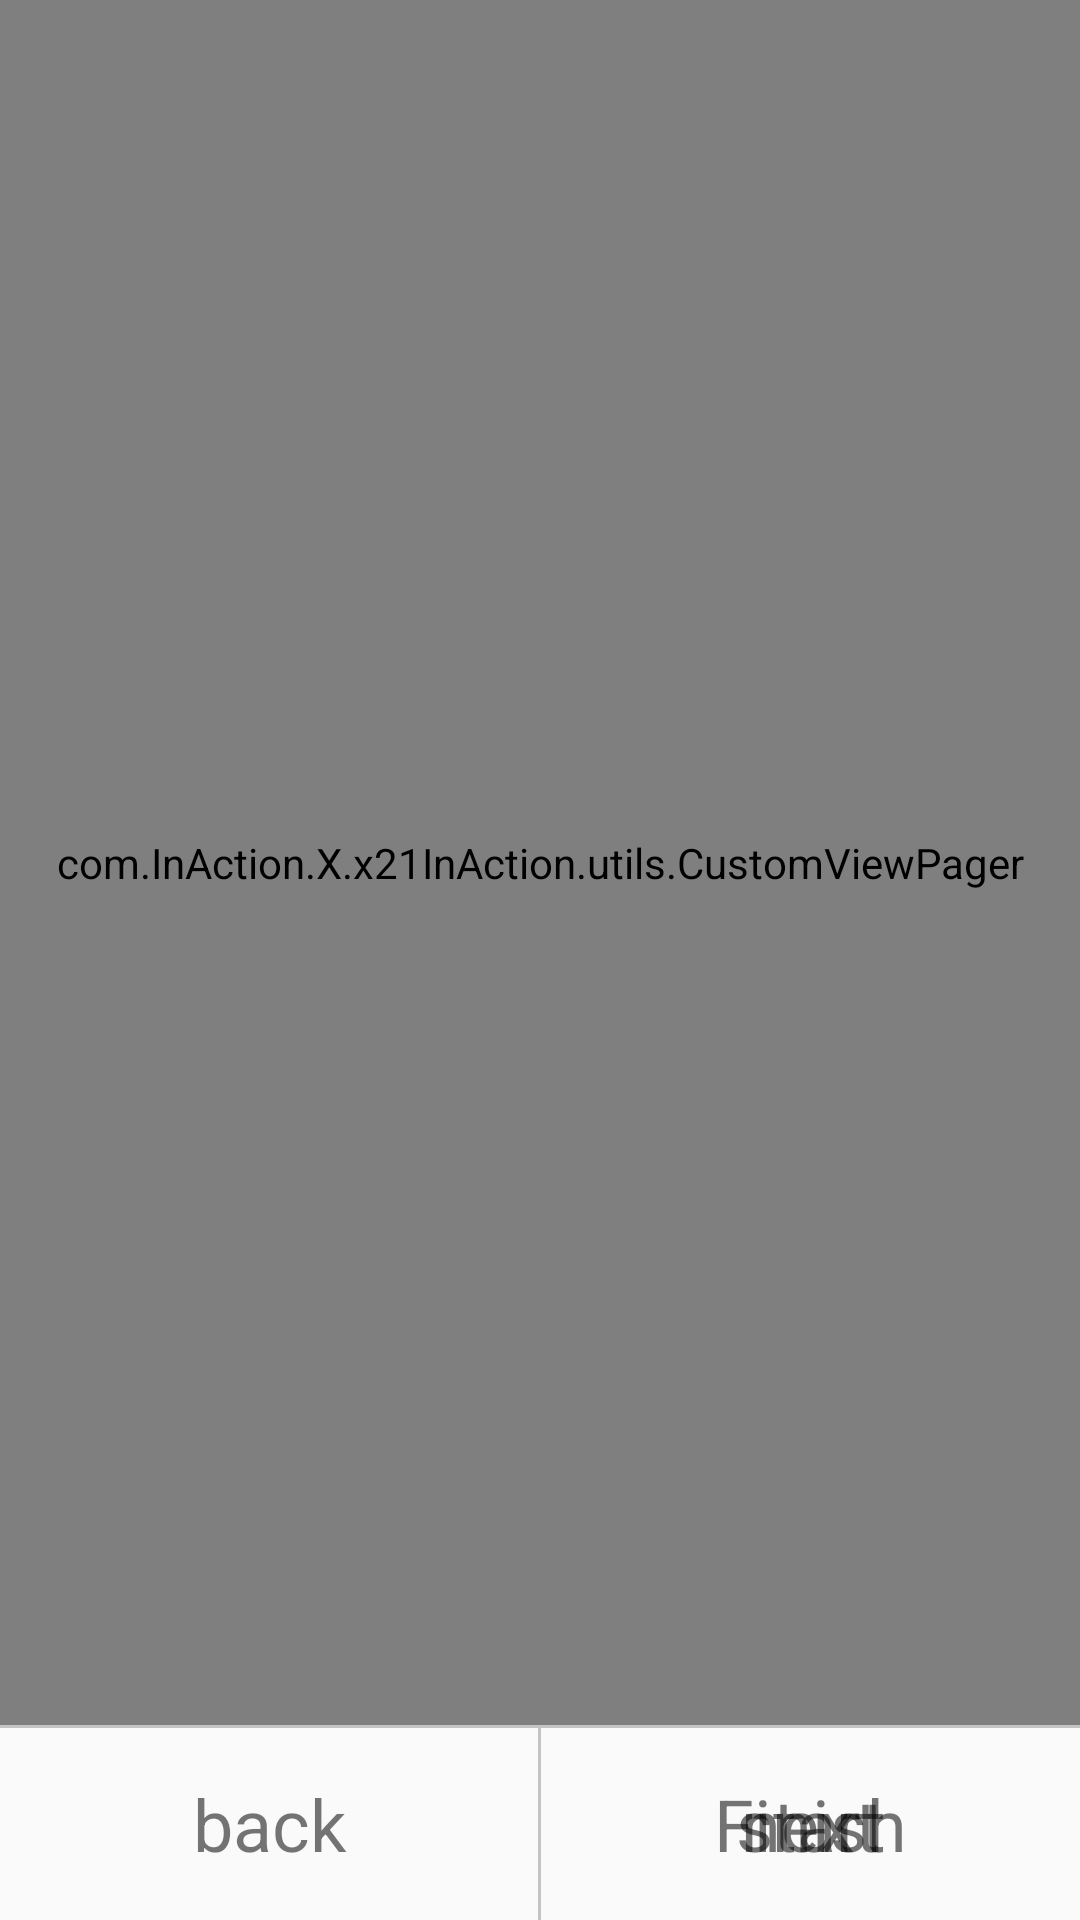

The Android layout XML behind this screen, and the referenced resources:
<!-- AndroidManifest.xml: application theme AppTheme -->
<!-- res/layout/content_create_habit.xml -->
<?xml version="1.0" encoding="utf-8"?>
<LinearLayout xmlns:android="http://schemas.android.com/apk/res/android"
    android:layout_width="match_parent"
    android:layout_height="match_parent"
    android:orientation="vertical">

    <com.InAction.X.x21InAction.utils.CustomViewPager
        android:id="@+id/create_habit_viewPager"
        android:layout_width="match_parent"
        android:layout_height="0dp"
        android:layout_weight="9" />

    <View
        android:layout_width="match_parent"
        android:layout_height="@dimen/LineThickness"
        android:background="@color/colorLineGray" />

    <RelativeLayout
        android:layout_width="wrap_content"
        android:layout_height="0dp"
        android:layout_weight="1">

        <TextView
            android:id="@+id/create_habit_next"
            android:layout_width="@dimen/IntroScreensButtonWidth"
            android:layout_height="match_parent"
            android:layout_alignParentEnd="true"
            android:gravity="center"
            android:text="next"
            android:textSize="@dimen/ButtonsTextSize" />

        <TextView
            android:id="@+id/create_habit_start"
            android:layout_width="@dimen/IntroScreensButtonWidth"
            android:layout_height="match_parent"
            android:layout_alignParentEnd="true"
            android:gravity="center"
            android:text="start"
            android:textSize="@dimen/ButtonsTextSize" />

        <TextView
            android:id="@+id/create_habit_finish"
            android:layout_width="@dimen/IntroScreensButtonWidth"
            android:layout_height="match_parent"
            android:layout_alignParentEnd="true"
            android:gravity="center"
            android:text="Finish"
            android:textSize="@dimen/ButtonsTextSize" />

        <View
            android:layout_width="@dimen/LineThickness"
            android:layout_height="match_parent"
            android:layout_centerHorizontal="true"
            android:background="@color/colorLineGray" />

        <TextView
            android:id="@+id/create_habit_back"
            android:layout_width="@dimen/IntroScreensButtonWidth"
            android:layout_height="match_parent"
            android:layout_alignParentStart="true"
            android:gravity="center"
            android:text="back"
            android:textSize="@dimen/ButtonsTextSize" />

    </RelativeLayout>


</LinearLayout>
<!-- resources referenced by this layout -->
<resources>
  <color name="colorLineGray">#c4c3c3</color>
  <dimen name="ButtonsTextSize">24sp</dimen>
  <dimen name="IntroScreensButtonWidth">180dp</dimen>
  <dimen name="LineThickness">1dp</dimen>
  <style name="AppTheme" parent="Theme.AppCompat.Light.DarkActionBar">
          
          <item name="colorPrimary">@color/colorPrimary</item>
          <item name="colorPrimaryDark">@color/colorPrimaryDark</item>
          <item name="colorAccent">@color/colorAccent</item>
      </style>
  <color name="colorPrimary">#009688</color>
  <color name="colorPrimaryDark">#00796B</color>
  <color name="colorAccent">#00BFA5</color>
</resources>
